Run: headless pygame with SDL's dummy video driver; simulated clock (each Clock.tick advances the game by its frame time, no real sleeping); random seed 0; keys injected as events and as key.get_pressed() state; no mouse input.
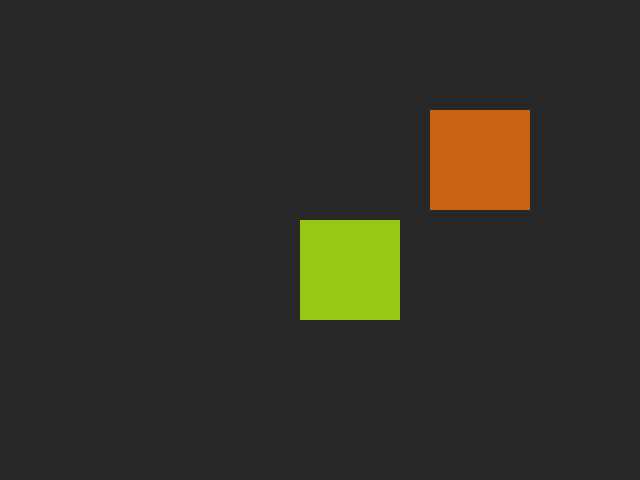
Frame 1 of 4 · flips 1–60 · no input
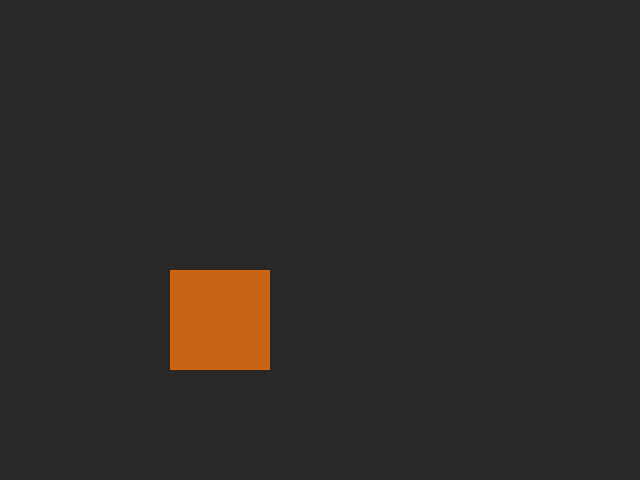
Frame 2 of 4 · flips 61–180 · tapped SPACE, RETURN · held RIGHT (→), D
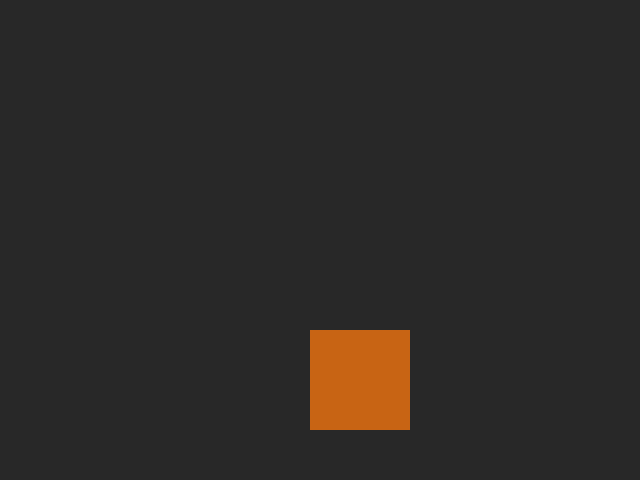
Frame 3 of 4 · flips 181–300 · held DOWN (↓), S
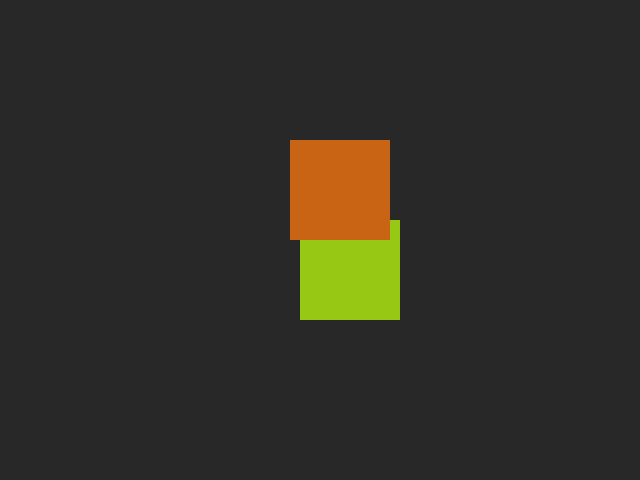
Frame 4 of 4 · flips 301–420 · held LEFT (←), A, UP (↑), W

The pygame program that drew these frames:

import sys
import pygame

def main():
    screen = pygame.display.set_mode((640, 480))
    clock = pygame.time.Clock()
    player = pygame.Rect(300, 220, 100, 100)
    screen_width, screen_height = 640, 480
    moving_rect = pygame.Rect(350, 350, 100, 100)
    x_speed, y_speed = 5, 5  # Initialize x_speed and y_speed
    done = False

    while not done:
        for event in pygame.event.get():
            if event.type == pygame.QUIT:
                done = True

        keys = pygame.key.get_pressed()
        if keys[pygame.K_a]:
            player.x -= 10
        if keys[pygame.K_d]:
            player.x += 10
        if keys[pygame.K_w]:
            player.y -= 10
        if keys[pygame.K_s]:
            player.y += 10

        moving_rect.x += x_speed
        moving_rect.y += y_speed

        if moving_rect.right >= screen_width or moving_rect.left <= 0:
            x_speed *= -1
        if moving_rect.bottom >= screen_height or moving_rect.top <= 0:
            y_speed *= -1

        collision_tolerance = 10
        if moving_rect.colliderect(player):
            if abs(player.top - moving_rect.bottom) < collision_tolerance and y_speed > 0:
                y_speed *= -1
            if abs(player.bottom - moving_rect.top) < collision_tolerance and y_speed < 0:
                y_speed *= -1
            if abs(player.right - moving_rect.left) < collision_tolerance and x_speed < 0:
                x_speed *= -1
            if abs(player.left - moving_rect.right) < collision_tolerance and x_speed > 0:
                x_speed *= -1

        screen.fill((40, 40, 40))
        pygame.draw.rect(screen, (150, 200, 20), player)
        pygame.draw.rect(screen, (200, 100, 20), moving_rect)  # Draw the moving rectangle

        pygame.display.flip()
        clock.tick(30)

if __name__ == '__main__':
    pygame.init()
    main()
    pygame.quit()
    sys.exit()
